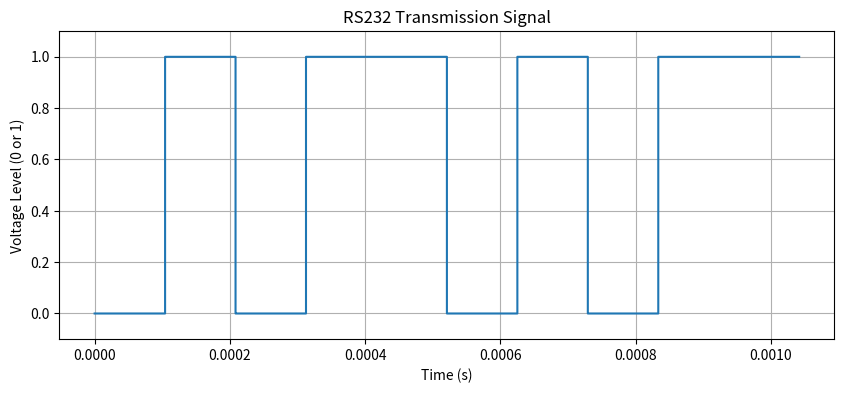

Source code (Python):
import matplotlib.pyplot as plt
import numpy as np

# Configuration parameters
CLK_FREQ = 50000000  # Clock frequency (50 MHz)
BAUD_RATE = 9600     # Baud rate
BIT_PERIOD = CLK_FREQ / BAUD_RATE  # Bit period
DATA_BITS = 8        # Number of data bits

def transmit_rs232(tx_data, start_tx):
    if start_tx:
        # Add start bit (0), data, and stop bit (1)
        tx_shift = [0] + tx_data + [1]
        tx_signal = []
        for bit in tx_shift:
            tx_signal.extend([bit] * int(BIT_PERIOD))  # Expand each bit according to the period
        return tx_signal
    else:
        return []

# Example data to transmit (8 bits)
data_to_send = [1, 0, 1, 1, 0, 1, 0, 1]  # Example: 0b10110101
start_tx = True  # Indicates that transmission is starting

# Generate the transmission signal
tx_signal = transmit_rs232(data_to_send, start_tx)

# Create time for the signal
time = np.arange(len(tx_signal)) / CLK_FREQ

# Plot the transmission signal
plt.figure(figsize=(10, 4))
plt.step(time, tx_signal, where='post')
plt.title('RS232 Transmission Signal')
plt.xlabel('Time (s)')
plt.ylabel('Voltage Level (0 or 1)')
plt.ylim(-0.1, 1.1)
plt.grid()
plt.show()
